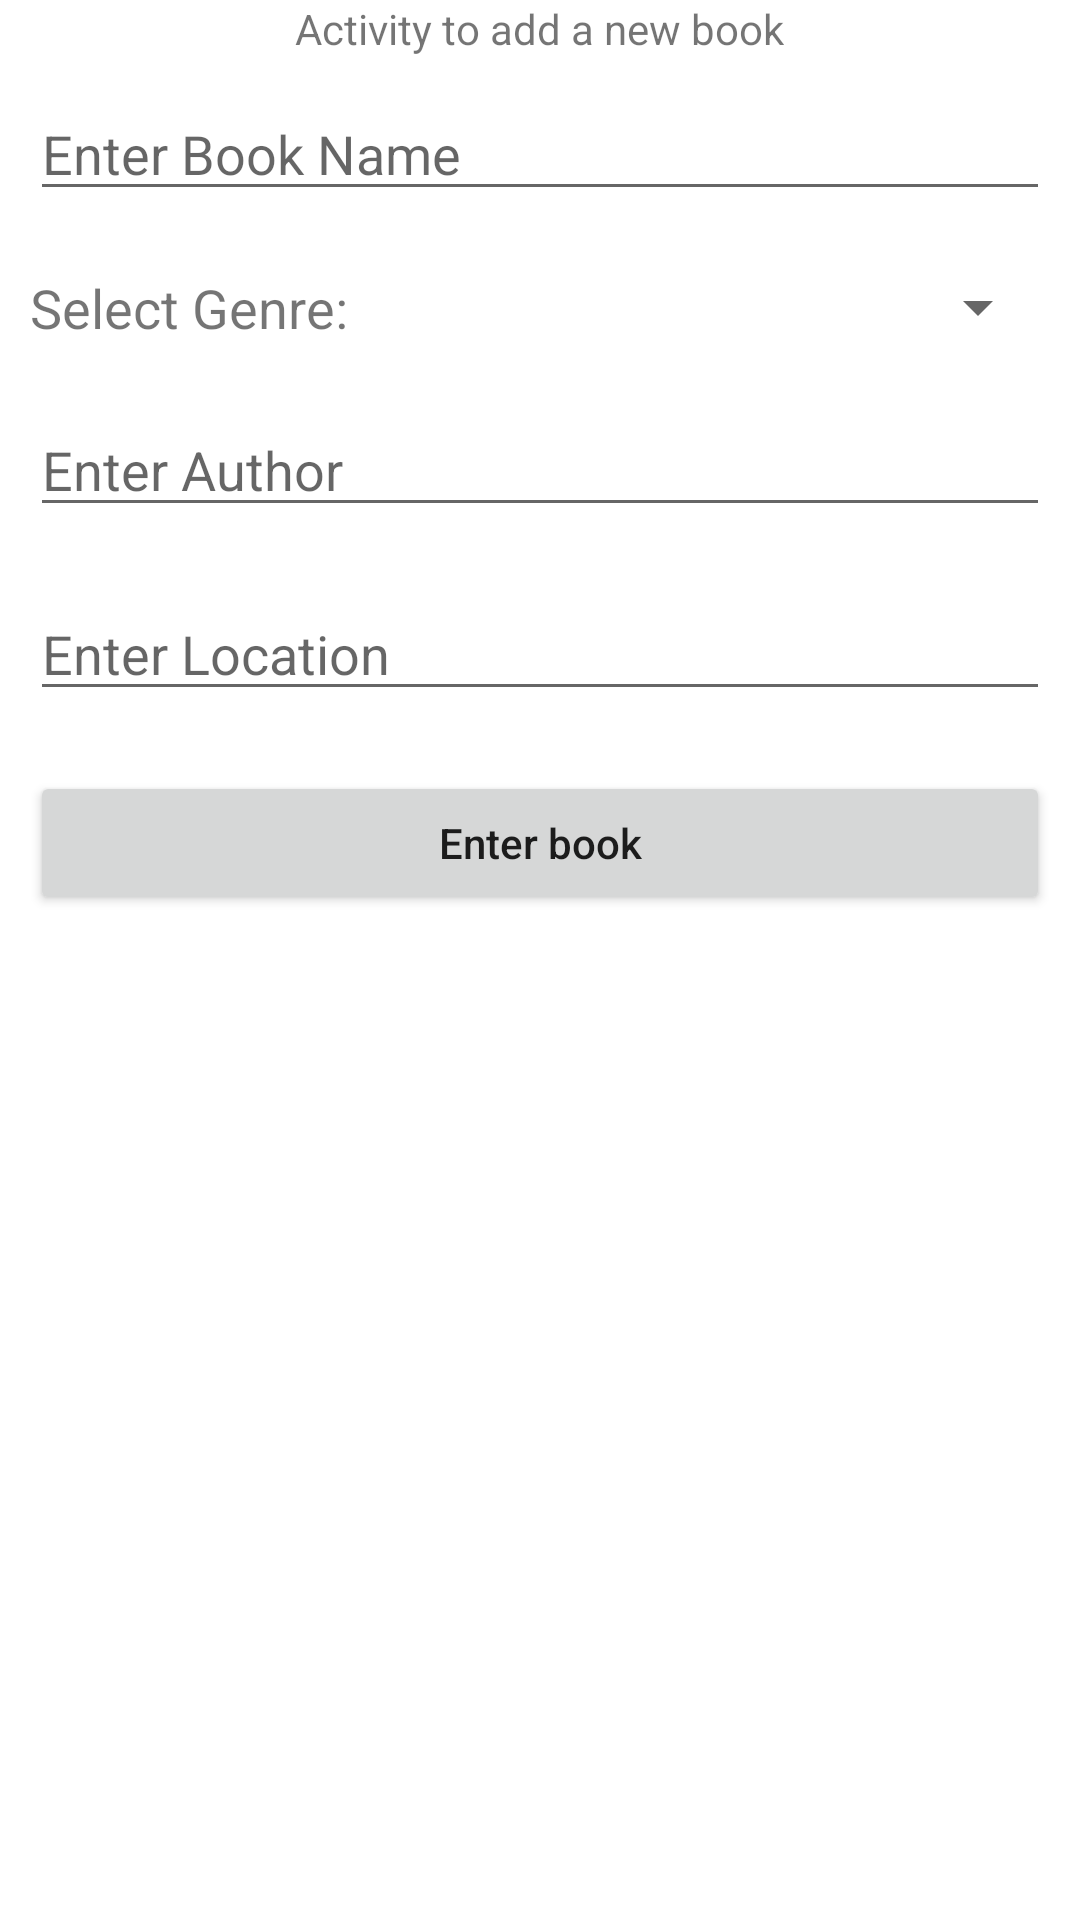

This screen was rendered from an Android layout file. Write that file and the resources it references.
<!-- AndroidManifest.xml: application theme Theme.Librarium -->
<!-- res/layout/activity_add_book.xml -->
<?xml version="1.0" encoding="utf-8"?>
<LinearLayout xmlns:android="http://schemas.android.com/apk/res/android"
    xmlns:app="http://schemas.android.com/apk/res-auto"
    xmlns:tools="http://schemas.android.com/tools"
    android:layout_width="match_parent"
    android:layout_height="match_parent"
    android:gravity="top"
    android:orientation="vertical"
    tools:context=".AddBookActivity">

    <TextView
        android:id="@+id/textView"
        android:layout_width="wrap_content"
        android:layout_height="wrap_content"
        android:text="Activity to add a new book"
        android:layout_gravity="center"/>

    
    <EditText
        android:id="@+id/idEdtBookName"
        android:layout_width="match_parent"
        android:layout_height="wrap_content"
        android:layout_margin="10dp"
        android:hint="Enter Book Name" />

    
    <LinearLayout
            android:layout_width="match_parent"
            android:layout_height="wrap_content"
            android:orientation="horizontal"
            android:weightSum="3">

        <TextView
            android:layout_width="wrap_content"
            android:layout_height="match_parent"
            android:textSize="18dp"
            android:layout_margin="10dp"
            android:text="Select Genre: "
            android:layout_weight="1"/>
        <Spinner
            android:id="@+id/SpnGenre"
            android:layout_width="wrap_content"
            android:layout_height="wrap_content"
            android:spinnerMode="dropdown"
            android:layout_weight="2"
            android:layout_margin="10dp" />
    </LinearLayout>

    
    <EditText
        android:id="@+id/idEdtAuthorName"
        android:layout_width="match_parent"
        android:layout_height="wrap_content"
        android:layout_margin="10dp"
        android:hint="Enter Author" />

    
    <EditText
        android:id="@+id/idEdtLocation"
        android:layout_width="match_parent"
        android:layout_height="wrap_content"
        android:layout_margin="10dp"
        android:hint="Enter Location" />

    
    <Button
        android:id="@+id/idBtnAddBook"
        android:layout_width="match_parent"
        android:layout_height="wrap_content"
        android:layout_margin="10dp"
        android:text="Enter book"
        android:textAllCaps="false" />

</LinearLayout>
<!-- resources referenced by this layout -->
<resources>
  <style name="Theme.Librarium" parent="Theme.MaterialComponents.DayNight.DarkActionBar">
          
          <item name="colorPrimary">@color/purple_500</item>
          <item name="colorPrimaryVariant">@color/purple_700</item>
          <item name="colorOnPrimary">@color/white</item>
          
          <item name="colorSecondary">@color/teal_200</item>
          <item name="colorSecondaryVariant">@color/teal_700</item>
          <item name="colorOnSecondary">@color/black</item>
          
          <item name="android:statusBarColor" tools:targetApi="l">?attr/colorPrimaryVariant</item>
          
      </style>
  <color name="purple_500">#FF6200EE</color>
  <color name="purple_700">#FF3700B3</color>
  <color name="white">#FFFFFFFF</color>
  <color name="teal_200">#FF03DAC5</color>
  <color name="teal_700">#FF018786</color>
  <color name="black">#FF000000</color>
</resources>
